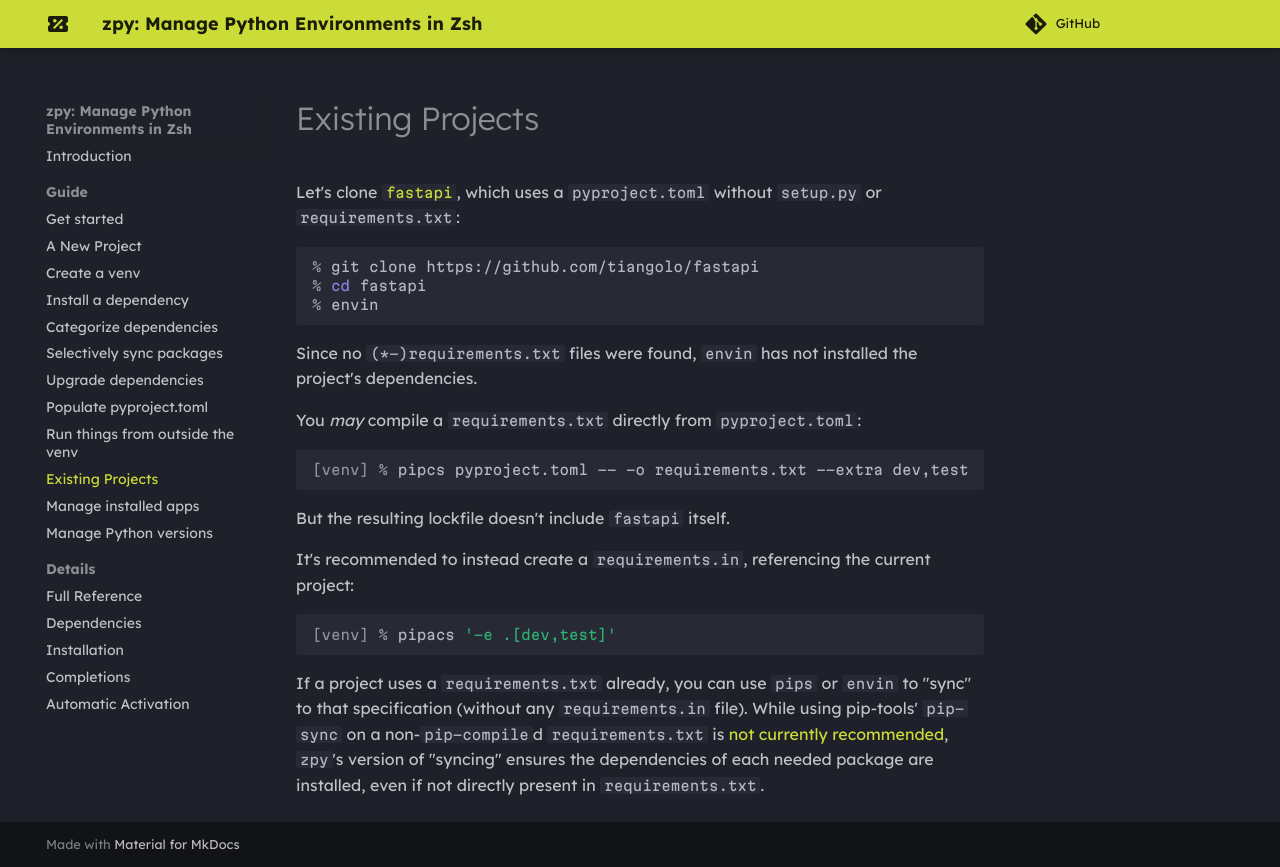

repository: AndydeCleyre/zpy · page: existing_projects/index.html · generator: sphinx

# Existing Projects

Let's clone [`fastapi`](https://github.com/tiangolo/fastapi),
which uses a `pyproject.toml` without `setup.py` or `requirements.txt`:

```console
% git clone https://github.com/tiangolo/fastapi
% cd fastapi
% envin
```

Since no `(*-)requirements.txt` files were found,
`envin` has not installed the project's dependencies.

You *may* compile a `requirements.txt` directly from `pyproject.toml`:

```console
[venv] % pipcs pyproject.toml -- -o requirements.txt --extra dev,test
```

But the resulting lockfile doesn't include `fastapi` itself.

It's recommended to instead create a `requirements.in`,
referencing the current project:

```console
[venv] % pipacs '-e .[dev,test]'
```

If a project uses a `requirements.txt` already,
you can use `pips` or `envin` to "sync" to that specification
(without any `requirements.in` file).
While using pip-tools' `pip-sync` on a non-`pip-compile`d `requirements.txt` is
[not currently recommended](https://github.com/jazzband/pip-tools/issues/896),
`zpy`'s version of "syncing" ensures the dependencies of each needed package are installed,
even if not directly present in `requirements.txt`.
